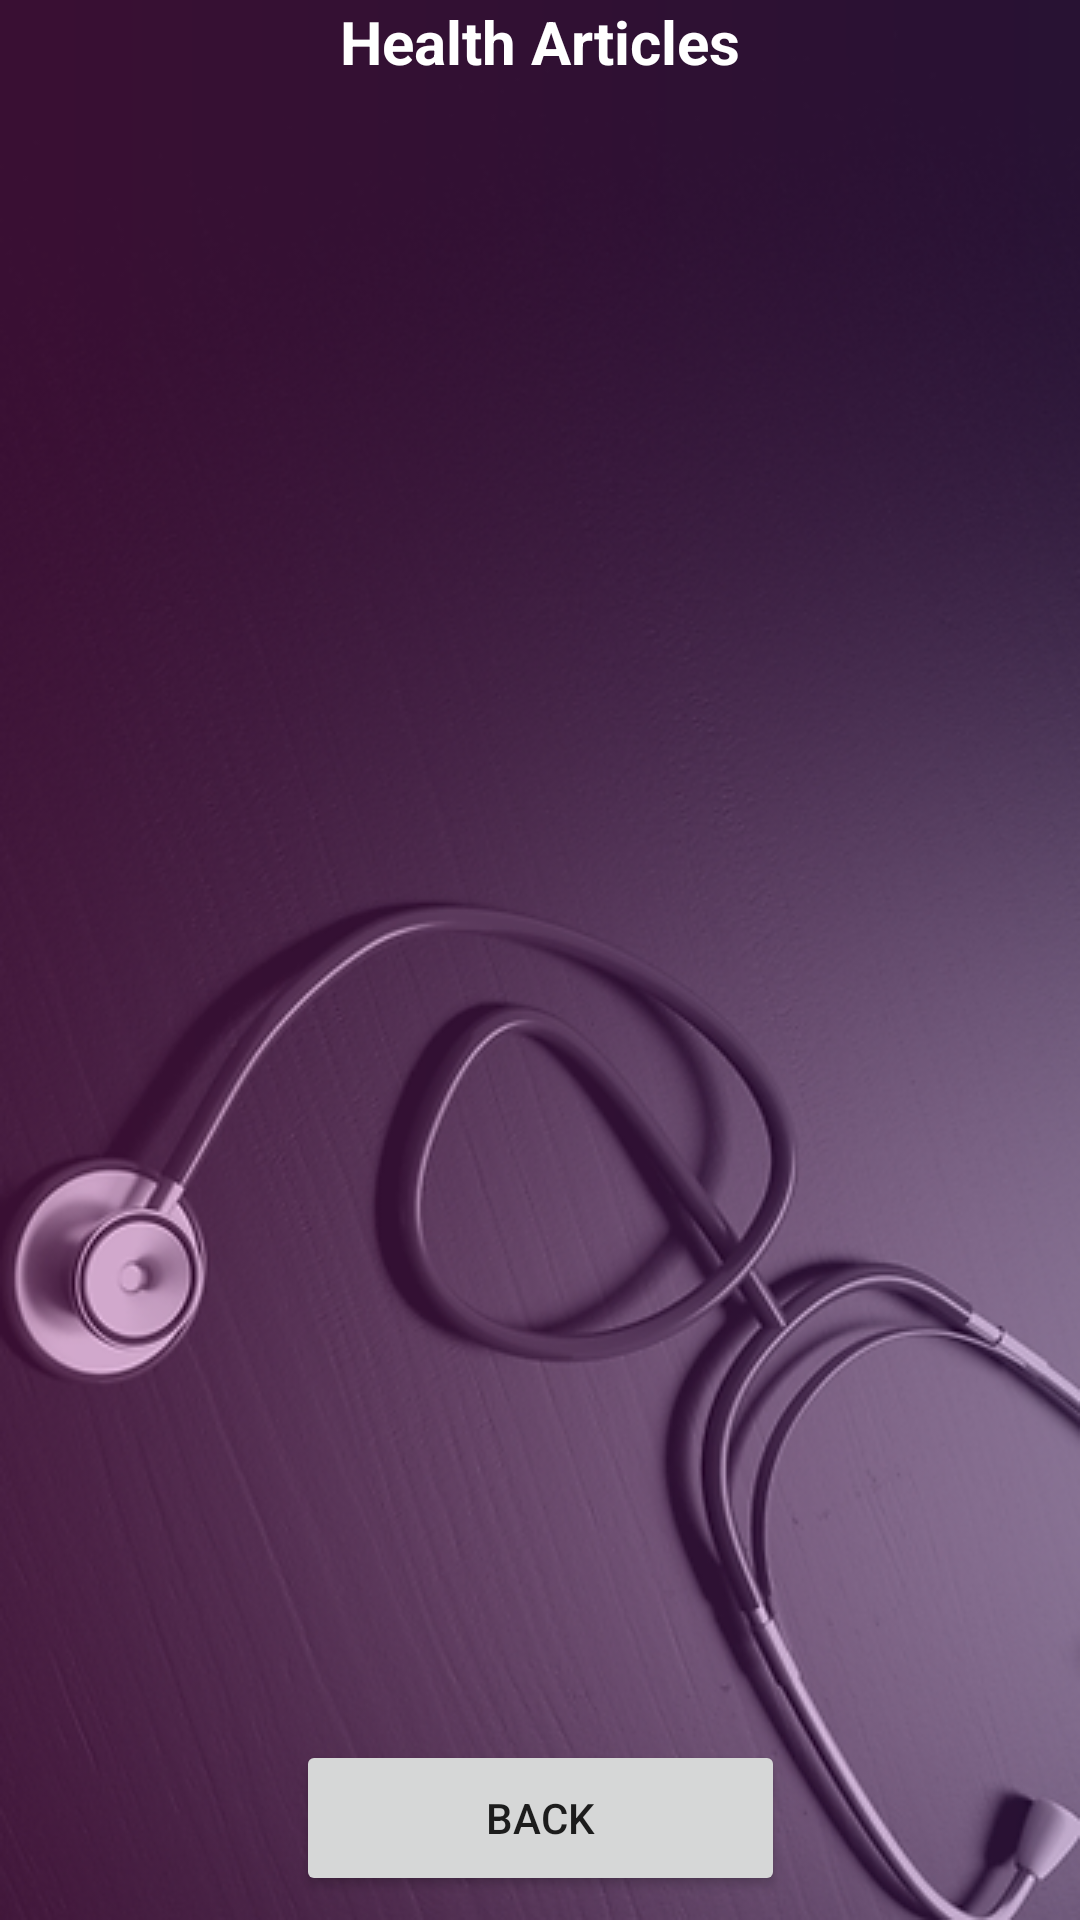

Here is an Android app screen rendered from its layout file. Give the layout XML and the strings, colors and styles it references.
<!-- AndroidManifest.xml: application theme Theme.KeringetHospitalSystem -->
<!-- res/layout/activity_health_articles.xml -->
<?xml version="1.0" encoding="utf-8"?>
<androidx.constraintlayout.widget.ConstraintLayout xmlns:android="http://schemas.android.com/apk/res/android"
    xmlns:app="http://schemas.android.com/apk/res-auto"
    xmlns:tools="http://schemas.android.com/tools"
    android:layout_width="match_parent"
    android:layout_height="match_parent"
    android:background="@drawable/lokoe"
    tools:context=".HealthArticlesActivity">
    <TextView
        android:id="@+id/textViewHATitle"
        android:layout_width="wrap_content"
        android:layout_height="wrap_content"
        android:text="Health Articles"
        android:textColor="@color/colorWhite"
        android:textSize="20sp"
        android:textStyle="bold"
        app:layout_constraintBottom_toBottomOf="parent"
        app:layout_constraintEnd_toEndOf="parent"
        app:layout_constraintStart_toStartOf="parent"
        app:layout_constraintTop_toBottomOf="@+id/textView_logo3"
        app:layout_constraintVertical_bias="0.01999998"/>

    <TextView
        android:id="@+id/textView_logo3"
        android:layout_width="wrap_content"
        android:layout_height="wrap_content"
        android:layout_marginBottom="652dp"
        android:text="Keringet Hospital"
        android:textColor="@color/purple_200"
        android:textSize="34sp"
        android:textStyle="bold"
        app:layout_constraintBottom_toBottomOf="parent"
        app:layout_constraintEnd_toEndOf="parent"
        app:layout_constraintHorizontal_bias="0.413"
        app:layout_constraintStart_toStartOf="parent" />

    <ListView
        android:id="@+id/listViewHA"
        android:layout_width="344dp"
        android:layout_height="523dp"
        android:layout_marginStart="-40dp"
        android:layout_marginTop="12dp"
        android:layout_marginEnd="-40dp"
        app:layout_constraintEnd_toEndOf="@+id/textViewHATitle"
        app:layout_constraintHorizontal_bias="0.51"
        app:layout_constraintStart_toStartOf="@+id/textViewHATitle"
        app:layout_constraintTop_toBottomOf="@+id/textViewHATitle"/>

    <Button
        android:id="@+id/buttonHABack"
        android:layout_width="163dp"
        android:layout_height="52dp"
        android:text="BACK"
        app:layout_constraintBottom_toBottomOf="parent"
        app:layout_constraintEnd_toEndOf="parent"
        app:layout_constraintStart_toStartOf="parent"
        app:layout_constraintTop_toBottomOf="@+id/listViewHA"
        app:layout_constraintVertical_bias="0.69" />


</androidx.constraintlayout.widget.ConstraintLayout>
<!-- resources referenced by this layout -->
<resources>
  <color name="colorWhite">#FFFFFFFF</color>
  <color name="purple_200">#FFBB86FC</color>
  <!-- drawable lokoe: png bitmap (drawable, 273193 bytes) -->
  <style name="Theme.KeringetHospitalSystem" parent="Theme.MaterialComponents.DayNight.NoActionBar">
          
          <item name="colorPrimary">@color/purple_500</item>
          <item name="colorPrimaryVariant">@color/purple_700</item>
          <item name="colorOnPrimary">@color/white</item>
          
          <item name="colorSecondary">@color/teal_200</item>
          <item name="colorSecondaryVariant">@color/teal_700</item>
          <item name="colorOnSecondary">@color/black</item>
          
          <item name="android:statusBarColor">?attr/colorPrimaryVariant</item>
          
      </style>
  <color name="purple_500">#FF6200EE</color>
  <color name="purple_700">#FF3700B3</color>
  <color name="white">#FFFFFFFF</color>
  <color name="teal_200">#FF03DAC5</color>
  <color name="teal_700">#FF018786</color>
  <color name="black">#FF000000</color>
</resources>
